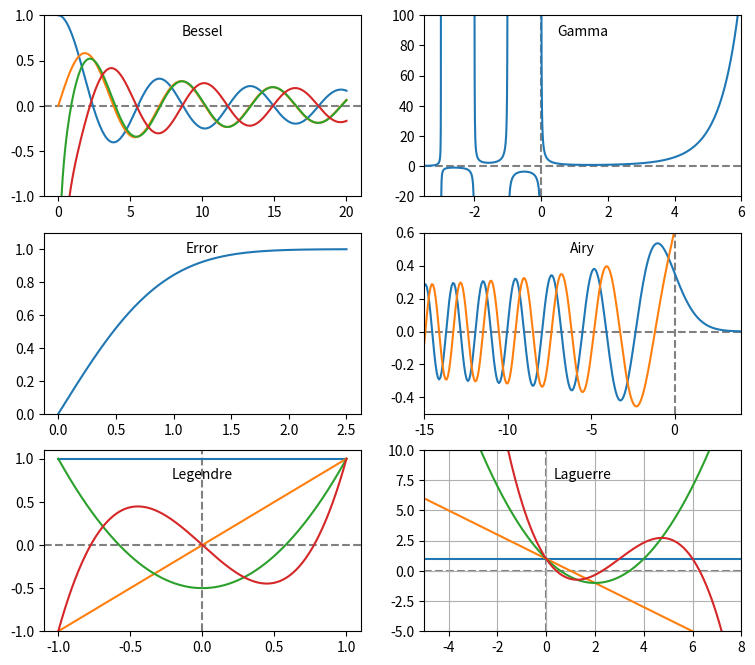
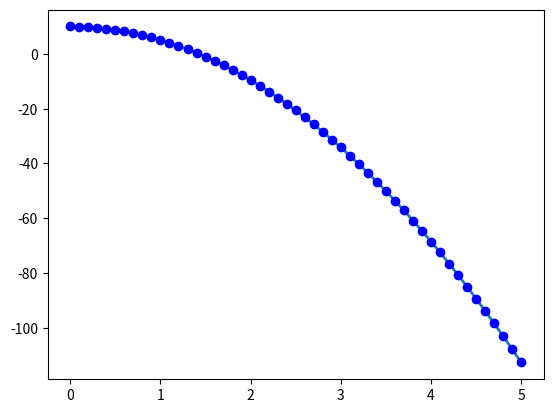
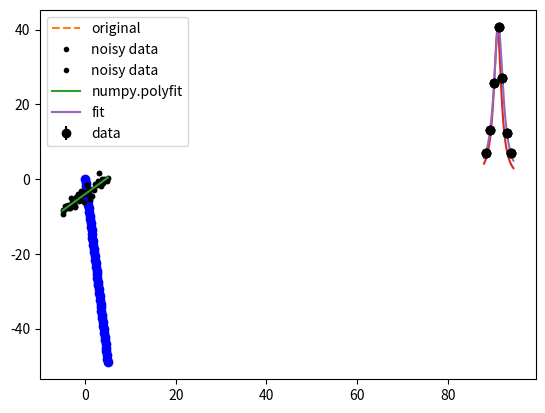
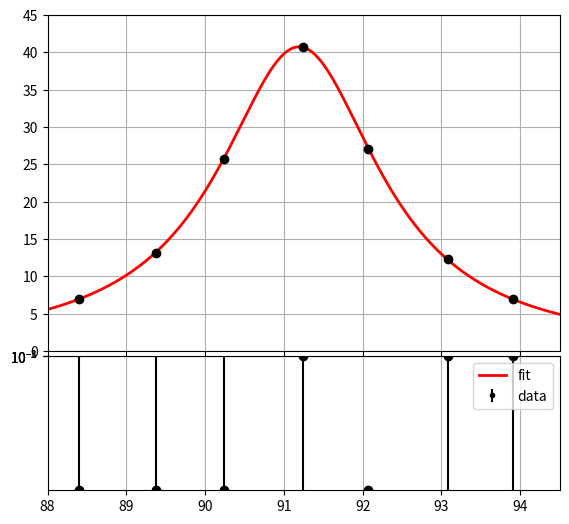
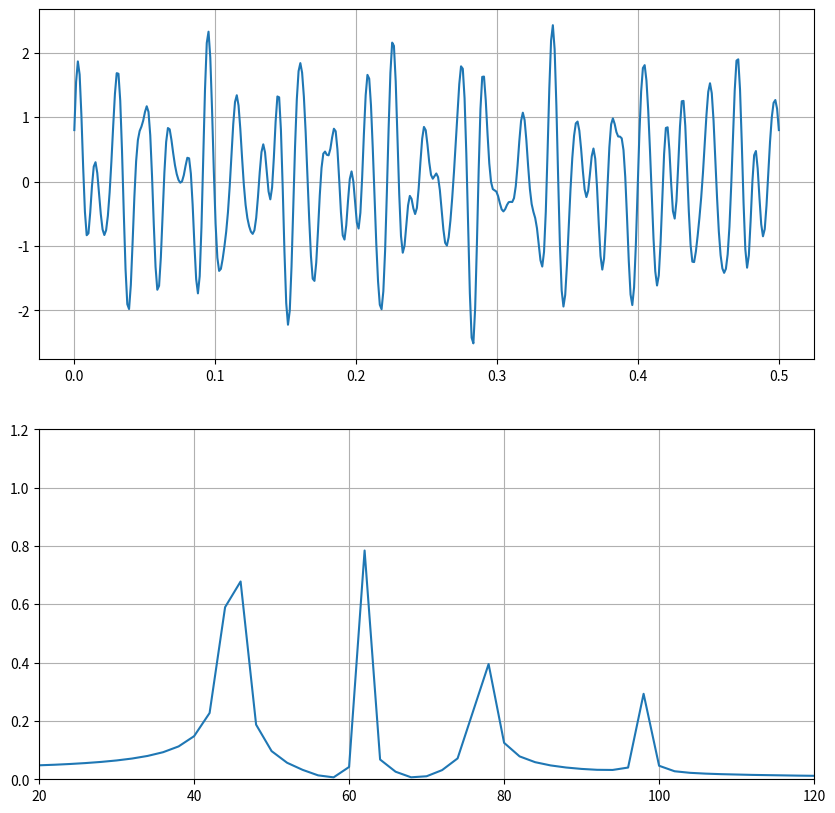

Recreate these plots in Python, in order.
import numpy as np
import scipy.special
import matplotlib.pyplot as plt

# create a figure window
fig = plt.figure(1, figsize=(9,8))

# create arrays for a few Bessel functions and plot them
x = np.linspace(0, 20, 256)
j0 = scipy.special.jn(0, x)
j1 = scipy.special.jn(1, x)
y0 = scipy.special.yn(0, x)
y1 = scipy.special.yn(1, x)
ax1 = fig.add_subplot(321)  # multiple plots: 3x2 , index 1
ax1.plot(x,j0, x,j1, x,y0, x,y1)
ax1.axhline(color="grey", ls="--", zorder=-1)
ax1.set_ylim(-1,1)
ax1.text(0.5, 0.95,'Bessel', ha='center', va='top',
     transform = ax1.transAxes)

# gamma function
x = np.linspace(-3.5, 6., 3601)
g = scipy.special.gamma(x)
g = np.ma.masked_outside(g, -100, 400)
ax2 = fig.add_subplot(322)  # multiple plots: 3x2 , index 2

ax2.plot(x,g)
ax2.set_xlim(-3.5, 6)
ax2.axhline(color="grey", ls="--", zorder=-1)
ax2.axvline(color="grey", ls="--", zorder=-1)
ax2.set_ylim(-20, 100)
ax2.text(0.5, 0.95,'Gamma', ha='center', va='top',
     transform = ax2.transAxes)

# error function
x = np.linspace(0, 2.5, 256)
ef = scipy.special.erf(x)
ax3 = fig.add_subplot(323)
ax3.plot(x,ef)
ax3.set_ylim(0,1.1)
ax3.text(0.5, 0.95,'Error', ha='center', va='top',
     transform = ax3.transAxes)

# Airy function
x = np.linspace(-15, 4, 256)
ai, aip, bi, bip = scipy.special.airy(x)
ax4 = fig.add_subplot(324)
ax4.plot(x,ai, x,bi)
ax4.axhline(color="grey", ls="--", zorder=-1)
ax4.axvline(color="grey", ls="--", zorder=-1)
ax4.set_xlim(-15,4)
ax4.set_ylim(-0.5,0.6)
ax4.text(0.5, 0.95,'Airy', ha='center', va='top',
     transform = ax4.transAxes)

# Legendre polynomials
x = np.linspace(-1, 1, 256)
lp0 = np.polyval(scipy.special.legendre(0),x)
lp1 = np.polyval(scipy.special.legendre(1),x)
lp2 = np.polyval(scipy.special.legendre(2),x)
lp3 = np.polyval(scipy.special.legendre(3),x)
ax5 = fig.add_subplot(325)
ax5.plot(x,lp0, x,lp1, x,lp2, x,lp3)
ax5.axhline(color="grey", ls="--", zorder=-1)
ax5.axvline(color="grey", ls="--", zorder=-1)
ax5.set_ylim(-1,1.1)
ax5.text(0.5, 0.9,'Legendre', ha='center', va='top',
     transform = ax5.transAxes)

# Laguerre polynomials
x = np.linspace(-5, 8, 256)
lg0 = np.polyval(scipy.special.laguerre(0),x)
lg1 = np.polyval(scipy.special.laguerre(1),x)
lg2 = np.polyval(scipy.special.laguerre(2),x)
lg3 = np.polyval(scipy.special.laguerre(3),x)
ax6 = fig.add_subplot(326)
ax6.plot(x,lg0, x,lg1, x,lg2, x,lg3)
ax6.axhline(color="grey", ls="--", zorder=-1)
ax6.axvline(color="grey", ls="--", zorder=-1)
ax6.set_xlim(-5,8)
ax6.set_ylim(-5,10)
ax6.text(0.5, 0.9,'Laguerre', ha='center', va='top',
     transform = ax6.transAxes)
plt.grid(True);

# example for solving simple differential equation for free falling object
# using odeint
#
import numpy as np
import matplotlib.pyplot as plt
from scipy.integrate import odeint

def F(y, t):
    """
    Return derivatives for 2nd order ODE y'' = g.
    """
    g = 9.81            # acceleration due to gravity
    dy = [0, 0]         # preallocate list to store derivatives
    dy[0] = y[1]        # first derivative of y(t)
    dy[1] = -g          # second derivative of y(t)
#    dy[1] = -g + 0.05*y[1]**2         # second derivative of y(t) add friction term

    return dy

# array of time values to study
t_min = 0; t_max = 5; dt = 0.02
t = np.arange(t_min, t_max+dt, dt)

# initial conditions
y0 = (10.0, 0.0)

# get series of points 
# y[:,0] corresponds to position (=height)
# y[:,1] corresponds to velocity
y = odeint(F, y0, t)

# display result 
plt.figure()    # Height: Create figure; then, add plots.
plt.plot(t, y[:, 0], linewidth=2)
skip = 5
t_test = t[::skip]   # compare at a subset of points
plt.plot(t_test, y0[0]-0.5*9.81*t_test**2, 'bo') # exact solution for y0 = (10 ,0)


plt.figure()    # Velocity Create figure; then, add plots.
plt.plot(t, y[:, 1], linewidth=2)
plt.plot(t_test, y0[1]-9.81*t_test, 'bo'); # exact solution for y0 = (10, 0)

import numpy as np
import scipy as sp
import matplotlib.pyplot as plt

# number of points 
n=50
x=np.linspace(-5, 5, n) # array of points from -5 to 5
# parameters
a=0.8; b=-4
y=np.polyval([a, b], x) # array of points from -5 to 5
# add some noise
yn=y+np.random.randn(n)

plt.plot(x, y, "--", label="original")
plt.plot(x, yn, ".", label="noisy data", color="black")
plt.legend();

np.polyfit(x, yn, 1)

ar, br = np.polyfit(x, yn, 1)

br, ar

plt.plot(x, yn, ".", label="noisy data", color="black")
plt.plot(x, np.polyval([ar, br], x), label="numpy.polyfit")
plt.legend();

import scipy.stats as stats

result = stats.linregress(x, yn)

result

def line(x, params):
    return params[0] * x + params[1]

def chi2(params):
    return ((yn - line(x, params)) ** 2).sum()

from scipy.optimize import minimize

result = minimize(chi2, (0, 1))

result.x

import numpy as np
import matplotlib.pyplot as plt
from scipy.optimize import curve_fit


# hadronic cross-section measurements
# center-of-mass energy
xv = np.array([ 88.396, 89.376, 90.234, 91.238, 92.068, 93.080, 93.912 ])
# cross-section
yv = np.array([  6.943, 13.183, 25.724, 40.724, 27.031, 12.273, 6.980 ])
# cross-section uncertainty
ey = np.array([  0.087, 0.119, 0.178, 0.087, 0.159, 0.095, 0.064 ])

plt.errorbar(xv, yv, yerr=ey, fmt="ko");

def BreitWig( x, m, g, spk ): 
    " Breit-Wigner function"
    mw2 = m * m
    gw2 = g * g
    eb2 = x * x
    return( spk * gw2*mw2 / ( ( eb2 - mw2 )**2  + mw2 * gw2 ))

pinit = np.array([ 91., 2., 40.])

plt.errorbar(xv, yv, yerr=ey, fmt="ko")
x = np.linspace( 88., 94.5, 500)
plt.plot(x, BreitWig(x, *pinit));

pfit, cov = curve_fit(BreitWig, xv, yv, pinit, ey)

plt.errorbar(xv, yv, yerr=ey, fmt="ko", label="data")
x = np.linspace( 88., 94.5, 500)
plt.plot(x, BreitWig(x, *pfit), label="fit")
plt.legend();

print ('Fit-result :', pfit)
print ('Cov-Matrix :\n', cov)

parnames = ['MZ','GZ','SPeak']
for i in range(3):
    print(
        "%6s: %7.4f +-  %7.4f " % (
            parnames[i], pfit[i], np.sqrt(cov[i][i])
        )
    )

r = (yv - BreitWig(xv, *pfit))
chi2 = np.sum(r**2 / ey**2)
ndf = len(xv) - len(pfit)
print("Chi2, ndf, Chi2/ndf:  %7.1f, %4d, %7.1f" % (chi2,4,chi2/4)) 

fig = plt.figure()
ax1 = fig.add_axes([0.1, 0.29, 0.8, 0.7],xlim=(88,94.5),xticklabels=[],ylim=(0,45))
ax2 = fig.add_axes([0.1, 0.0, 0.8, 0.28],xlim=(88,94.5))# ylim=(-3, 3))

ax1.errorbar(xv, yv, yerr=ey, fmt='ko',label="data")
bins = np.linspace( 88., 94.5, 500)
ax1.plot(bins,BreitWig(bins,pfit[0],pfit[1],pfit[2]),'r-',lw=2,label="fit")
ax1.grid(True)
#
# residuals
r = (yv - BreitWig(xv,pfit[0],pfit[1],pfit[2]))
ymax = 1.5*np.max(np.abs(r))
ax2.set_ylim(-ymax,ymax)
ax2.errorbar(xv, r, yerr=ey, fmt='ko');
ax2.grid(True)

import numpy as np
import matplotlib.pyplot as plt
from scipy.optimize import curve_fit
# Generate data

n = 200
isi = np.random.exponential(0.1 , size=n)
db = 0.02
bins = np.arange(0 ,1.0, db)
h = np.histogram(isi, bins)[0]
eh = np.sqrt(h) # stat error
#
# Function to fit
# x - independent variable
# p0, p1 - parameters
fitfunc = lambda x, p0, p1 : p1 * np.exp (- x /p0 ) 

# Initial values for fit parameters
pinit = np.array([ 0.5, 10. ])
# Hist count less than 4 has poor estimate of the weight
# don't use in the fitting process
idx = np.nonzero(h>4)

out,cov=curve_fit(fitfunc,bins[idx]+db/2, h[idx], pinit, eh[idx])
#print ('Fit-result :', out)
parnames = ['Slope','Height']
for i in range(2):
    print ("%6s: %7.4f +-  %7.4f " % ( parnames[i], out[i], 
                                      np.sqrt(cov[i][i])))

l1='data'

#pl.errorbar(bins[idx],h[idx],yerr=eh[idx],fmt='ko',label=l1)
plt.errorbar(bins[:-1]+db/2,h,yerr=eh,fmt='k.',label=l1)
plt.hist(isi, bins,alpha=0.3)

l2='fit'
plt.plot(bins,fitfunc(bins,out[0],out[1]),'r-',lw=2,label=l2)

plt.legend()
plt.yscale('log')


import scipy as sp
import numpy as np
import matplotlib.pyplot as plt
import scipy.fftpack as fftp
# set plot size
plt.figure(figsize=(10,10))
# Number of samplepoints
N = 400

# Sample spacing
T = 1.0 / 800.0
x = np.linspace(0.0, N*T, N)
# add sin values for different frequencies
y = np.sin(45.0 * 2.0*np.pi*x) + 0.8*np.cos(62.0 * 2.0*np.pi*x) \
    + 0.5*np.sin(77.0 * 2.0*np.pi*x) + 0.3*np.sin(98.0 * 2.0*np.pi*x)

# fourier transform
yf = fftp.fft(y)

# get frequencies
xf = fftp.fftfreq(N,T)

# plot signla
plt.subplot(2, 1, 1)
plt.plot(x,y)
plt.grid()

# plot fft
plt.subplot(2, 1, 2)
plt.plot(xf[:N//2], 2/N * np.abs(yf[:N//2]))
plt.grid()
_=plt.axis([20,120,0,1.2])


